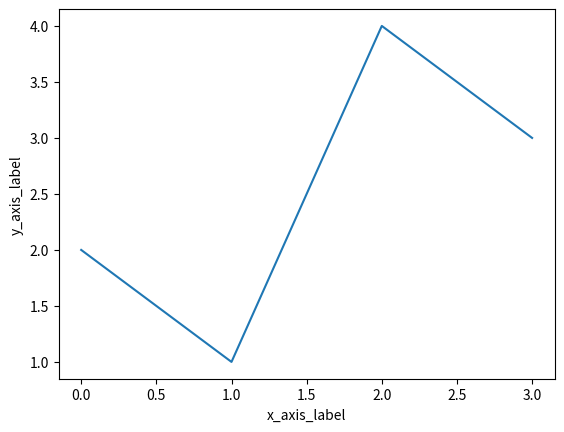

Write the Python code that produced this figure.
# 목적: 기본 그래프 그리기

import matplotlib.pyplot as plt

plt.plot([2, 1, 4, 3])
plt.xlabel('x_axis_label')
plt.ylabel('y_axis_label')
plt.show()
